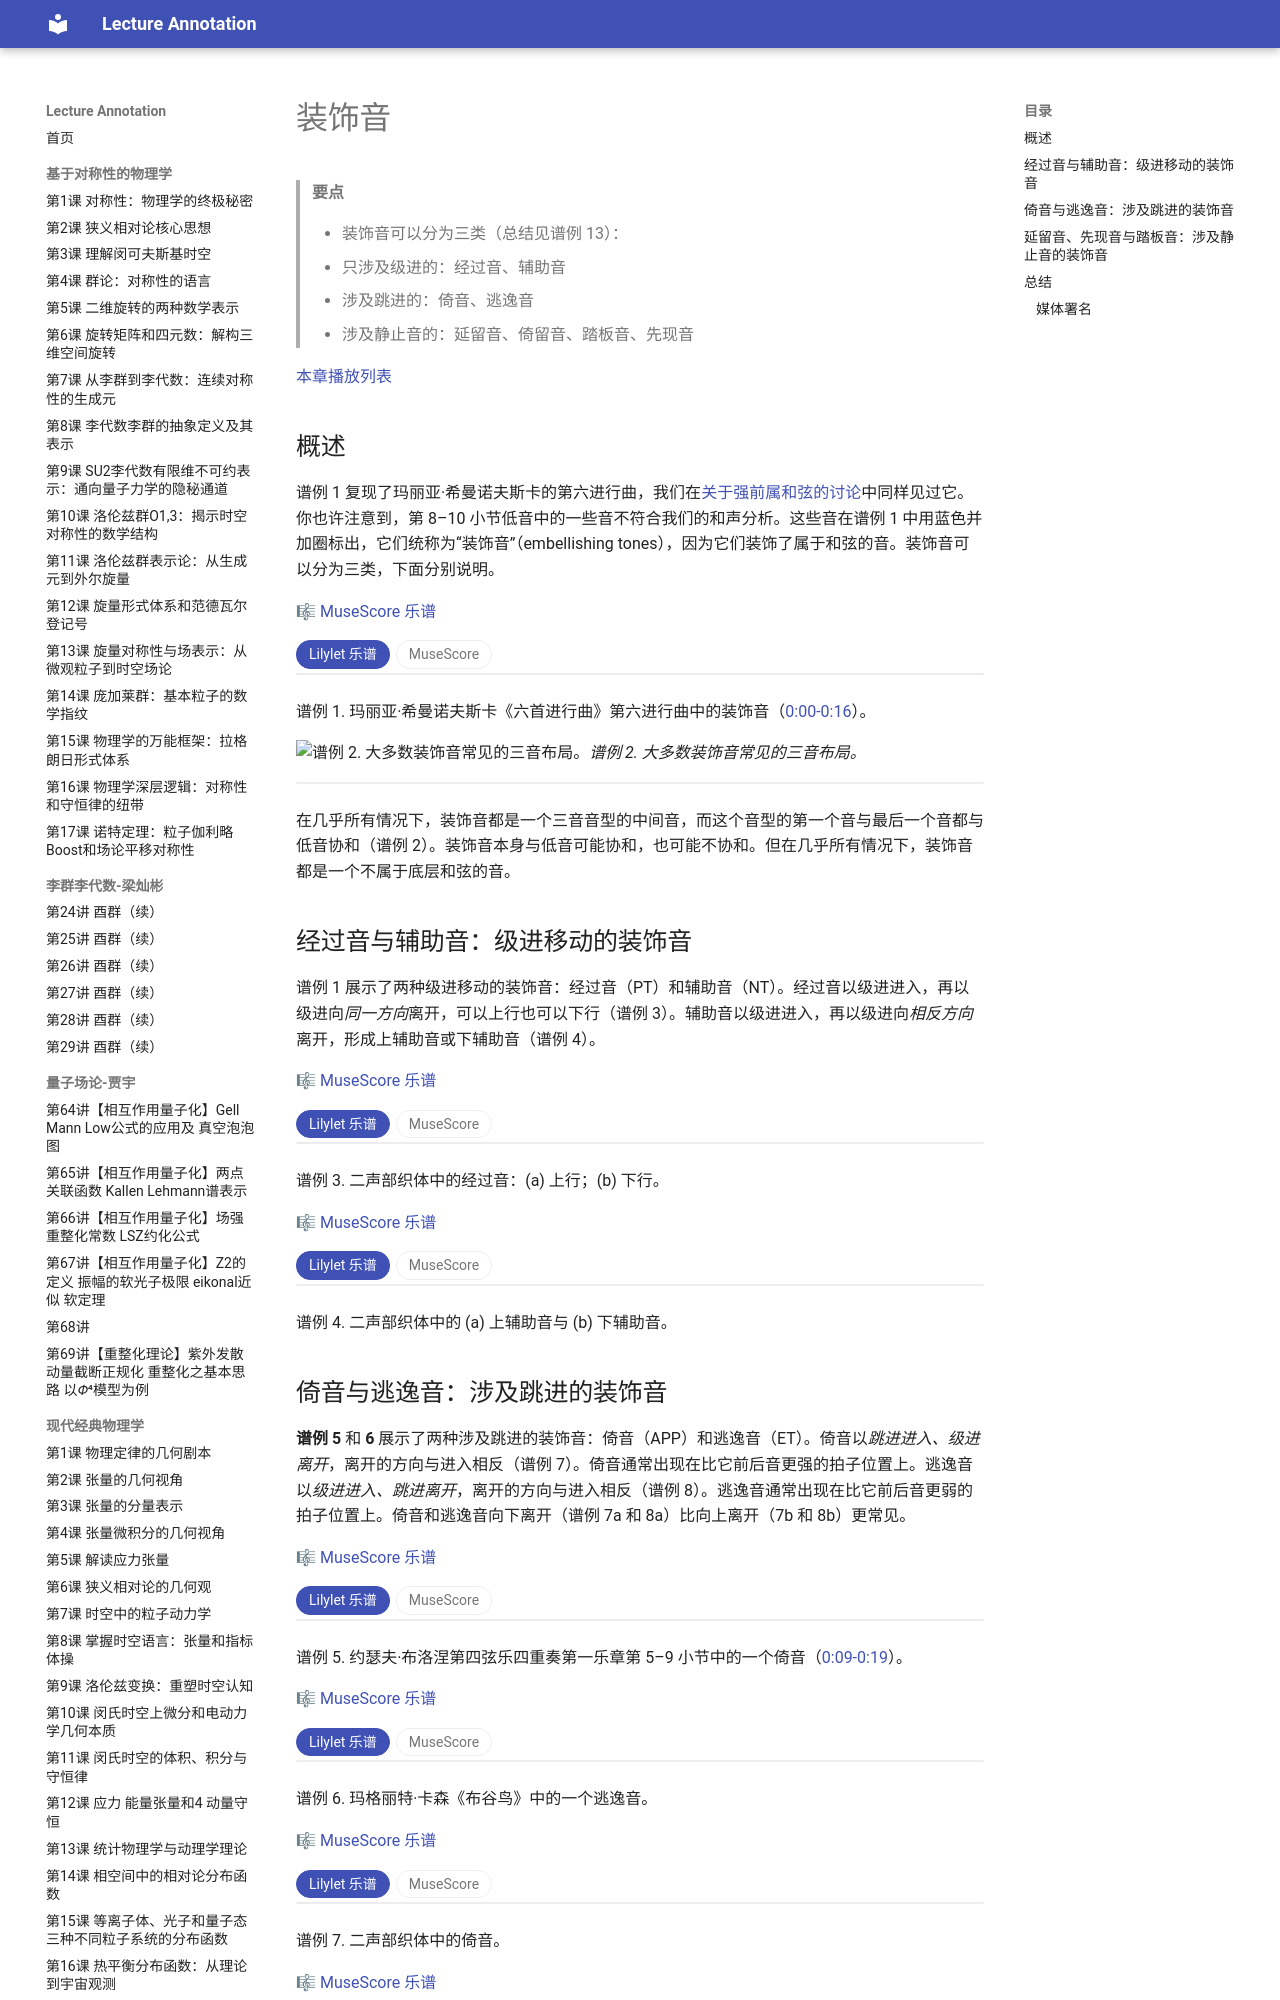

repository: k-l-lambda/lecture-annotation · page: ebooks/omt-v2/03-diatonic-harmony/04-embellishing-tones/index.html · generator: mkdocs

---
title: "装饰音"
slug: "embellishing-tones"
source: "https://viva.pressbooks.pub/openmusictheory/chapter/embellishing-tones/"
authors: ["John Peterson"]
license: "CC BY-SA 4.0"
modified: "2025-08-01"
---

# 装饰音

> **要点**
>
> - 装饰音可以分为三类（总结见谱例 13）：
> 	- 只涉及级进的：经过音、辅助音
> 	- 涉及跳进的：倚音、逃逸音
> 	- 涉及静止音的：延留音、倚留音、踏板音、先现音

[本章播放列表](https://open.spotify.com/playlist/3EmB4b8iSoA2O9uHxlffru?si=b4c1b91b2d454171)

## 概述

谱例 1 复现了玛丽亚·希曼诺夫斯卡的第六进行曲，我们在[关于强前属和弦的讨论](03-strong-predominants.md)中同样见过它。你也许注意到，第 8–10 小节低音中的一些音不符合我们的和声分析。这些音在谱例 1 中用蓝色并加圈标出，它们统称为“装饰音”（embellishing tones），因为它们装饰了属于和弦的音。装饰音可以分为三类，下面分别说明。

🎼 [MuseScore 乐谱](https://musescore.com/user/32728834/scores/6233992)

<!-- embed-begin: https://musescore.com/user/32728834/scores/6233992 -->
<div class="omt-switch" data-omt-switch>
<div class="omt-switch-bar" role="tablist"><button type="button" role="tab" aria-selected="true" data-pane="lilylet">Lilylet 乐谱</button><button type="button" role="tab" aria-selected="false" data-pane="musescore">MuseScore</button></div>
<div class="omt-switch-pane" role="tabpanel" data-pane="lilylet" markdown="1">

```lyl.play
[staves "{-}"]

\staff "1" \key d \major \numericTimeSignature \time 2/4 \partial 8 \clef "treble" s8 \\
\staff "2" \clef "bass" \stemUp a16.[ a32] \\
\staff "2" \stemDown a,16.[ a32] | %1

\staff "1" s2 \\
\staff "2" \stemUp <fs, d'>8[ a16. a32] <fs d'>8[ <a fs'>8] \\
\staff "2" \stemDown <d,, d'>8[ a'16. a32] <d, d'>8 r8 | %2

\staff "1" s4 s8 <d fs>16[ <e g>16] \\
\staff "2" \stemUp <fs, d'>8[ a16. a32] <fs d'>8 r8 \\
\staff "2" \stemDown <d,, d'>8[ a'16. a32] <d, d'>8 r8 | %3

\staff "1" <fs a>8-![ <d fs>16 <e g>16] <fs a>8[ <d a' d>8] \\
\staff "2" d,8[ d,8] d'8[ fs8->] | %4

\staff "1" <g' b>8-![ <e g>16 <fs a>16] <g b>8[ <e b' e>8] \\
\staff "2" g8[ g,8] g'8[ gs8->] | %5

\staff "1" <a' cs>8[ <a cs>16 <b d>16] <cs e>8[ <a e' a>8] \\
\staff "2" a8[ a,8] a'8[ cs8->] | %6

\staff "1" <d' fs>8[ <a e'>8] <fs d'>8 <d fs>16[ <e g>16] \\
\staff "2" d8-.[ a8-.] d,8 r8 | %7

\staff "1" <fs a>8 <d fs>4 <d a' d>8 \\
\staff "2" d,8[ \grace { d,8 } d'16 cs16] d16[ e16 fs16 d16] | %8

\staff "1" <g' b>8 <e g>4 <e g e'>8~ \\
\staff "2" <g g>8[ \grace { g,8 } g'16 fs16] g16[ a16 b16 g16] | %9

\staff "1" <e a cs>8 <e' g a>4 <g a e'>8 \\
\staff "2" <a a>8[ a16 gs16] a16[ b16 cs16 a16] | %10

\staff "1" <fs' d'>8[ <fs d'>16 <fs d'>16] <fs d'>8 s8 \\
\staff "2" <d, d d'>8[ <d d'>16 <d d'>16] <d d'>8 s8 | %11
```

</div>
<div class="omt-switch-pane omt-embed omt-embed-musescore" role="tabpanel" data-pane="musescore" hidden><iframe data-src="https://musescore.com/user/32728834/scores/6233992/embed" title="MuseScore" loading="lazy" style="height: 700px" allow="autoplay; fullscreen" allowfullscreen></iframe></div>
</div>
<!-- embed-end -->

谱例 1. 玛丽亚·希曼诺夫斯卡《六首进行曲》第六进行曲中的装饰音（[0:00-0:16](https://open.spotify.com/track/1TUAHxfFiza4bVjpOFBOrM?si=5f616a08580b4d3d)）。

![谱例 2. 大多数装饰音常见的三音布局。](../media/2020/07/Generic_Embellishing_Tone_Layout.png)*谱例 2. 大多数装饰音常见的三音布局。*

<!-- lilylet-begin: media/2020/07/Generic_Embellishing_Tone_Layout.png -->
```lyl.play
\numericTimeSignature \time 3/4 \key c \major \clef "treble" \stemUp b'4_\markup "consonant with bass" b^\markup "embellishing tone (consonant or dissonant)" b_\markup "consonant with bass" \bar "||" | %1
```
<!-- lilylet-end -->
在几乎所有情况下，装饰音都是一个三音音型的中间音，而这个音型的第一个音与最后一个音都与低音协和（谱例 2）。装饰音本身与低音可能协和，也可能不协和。但在几乎所有情况下，装饰音都是一个不属于底层和弦的音。

## 经过音与辅助音：级进移动的装饰音

谱例 1 展示了两种级进移动的装饰音：经过音（PT）和辅助音（NT）。经过音以级进进入，再以级进向*同一方向*离开，可以上行也可以下行（谱例 3）。辅助音以级进进入，再以级进向*相反方向*离开，形成上辅助音或下辅助音（谱例 4）。

🎼 [MuseScore 乐谱](https://musescore.com/user/32728834/scores/6234000)

<!-- embed-begin: https://musescore.com/user/32728834/scores/6234000 -->
<div class="omt-switch" data-omt-switch>
<div class="omt-switch-bar" role="tablist"><button type="button" role="tab" aria-selected="true" data-pane="lilylet">Lilylet 乐谱</button><button type="button" role="tab" aria-selected="false" data-pane="musescore">MuseScore</button></div>
<div class="omt-switch-pane" role="tabpanel" data-pane="lilylet" markdown="1">

```lyl.play
[staves "{-}"]

\staff "1" \key c \major \numericTimeSignature \time 4/4 \clef "treble" e'4 d4 c2 \\
\staff "2" \clef "bass" c,1 | %1

\staff "1" s1 \\
\staff "2" s1 | %2

\staff "1" c'4 d4 e2 \\
\staff "2" c,1 | %3
```

</div>
<div class="omt-switch-pane omt-embed omt-embed-musescore" role="tabpanel" data-pane="musescore" hidden><iframe data-src="https://musescore.com/user/32728834/scores/6234000/embed" title="MuseScore" loading="lazy" style="height: 394px" allow="autoplay; fullscreen" allowfullscreen></iframe></div>
</div>
<!-- embed-end -->

谱例 3. 二声部织体中的经过音：(a) 上行；(b) 下行。

🎼 [MuseScore 乐谱](https://musescore.com/user/32728834/scores/6234003)

<!-- embed-begin: https://musescore.com/user/32728834/scores/6234003 -->
<div class="omt-switch" data-omt-switch>
<div class="omt-switch-bar" role="tablist"><button type="button" role="tab" aria-selected="true" data-pane="lilylet">Lilylet 乐谱</button><button type="button" role="tab" aria-selected="false" data-pane="musescore">MuseScore</button></div>
<div class="omt-switch-pane" role="tabpanel" data-pane="lilylet" markdown="1">

```lyl.play
[staves "{-}"]

\staff "1" \key c \major \numericTimeSignature \time 4/4 \clef "treble" e4 f4 e2 \\
\staff "2" \clef "bass" c,1 | %1

\staff "1" s1 \\
\staff "2" s1 | %2

\staff "1" c4 b4 c2 \\
\staff "2" c,1 | %3
```

</div>
<div class="omt-switch-pane omt-embed omt-embed-musescore" role="tabpanel" data-pane="musescore" hidden><iframe data-src="https://musescore.com/user/32728834/scores/6234003/embed" title="MuseScore" loading="lazy" style="height: 394px" allow="autoplay; fullscreen" allowfullscreen></iframe></div>
</div>
<!-- embed-end -->

谱例 4. 二声部织体中的 (a) 上辅助音与 (b) 下辅助音。
